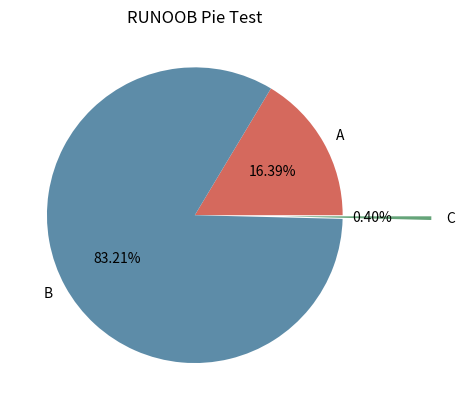

The matplotlib source for this figure:
import matplotlib.pyplot as plt
import numpy as np

t1 = [55031.230211257935,279392.8453922272,1339.5884037017822]
t2 = [ 22974.760055541992 , 22897.218227386475 , 77.54182815551758]


plt.pie(t1,
        labels=['A','B','C'], # 设置饼图标签
        colors=["#d5695d", "#5d8ca8", "#65a479" ], # 设置饼图颜色
        #explode=(0, 0.2, 0, 0), # 第二部分突出显示，值越大，距离中心越远
        explode=(0,0, 0.6), # 第二部分突出显示，值越大，距离中心越远
        autopct='%.2f%%' 
       )
plt.title("RUNOOB Pie Test")
plt.savefig("pie.png")